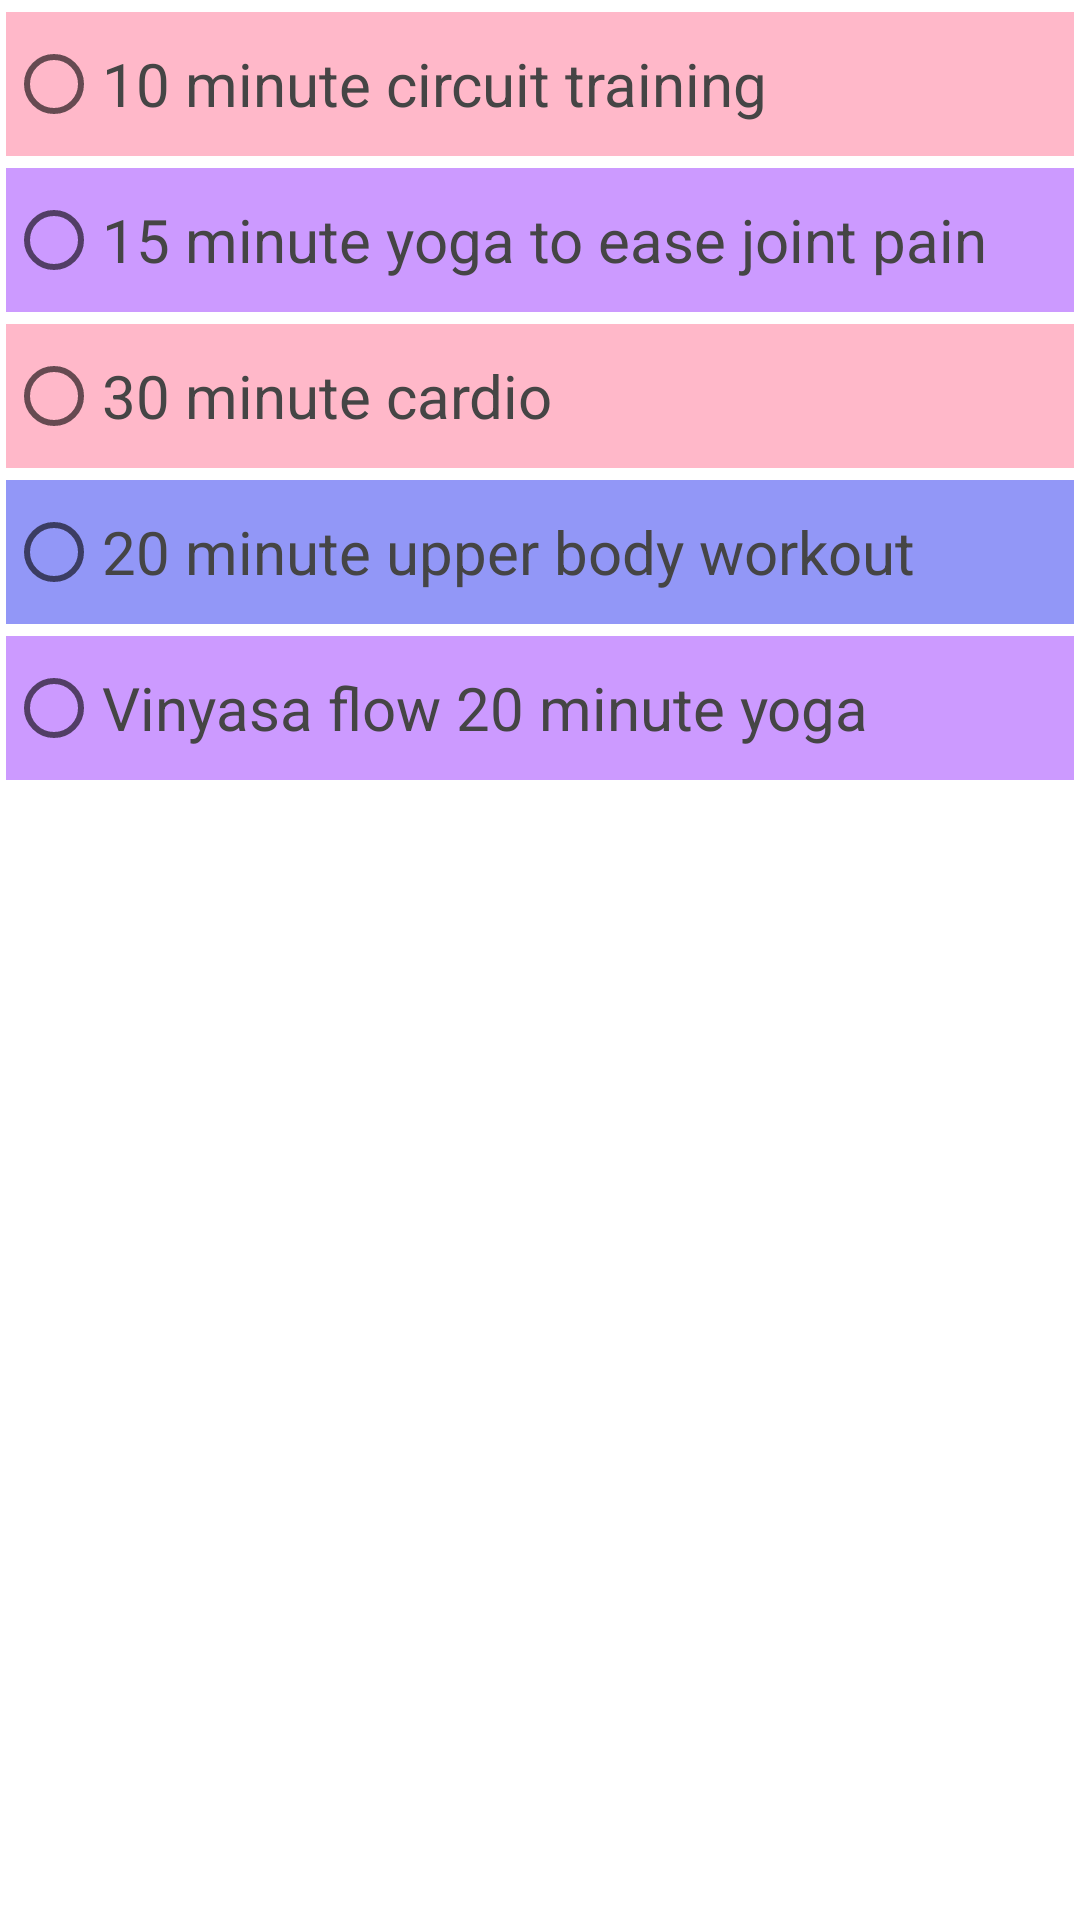

Produce the Android XML layout that renders to this screen, including the resource entries it uses.
<!-- AndroidManifest.xml: application theme Theme.AppForElderlyProtoElec -->
<!-- res/layout/fragment_rainy.xml -->
<?xml version="1.0" encoding="utf-8"?>
<FrameLayout xmlns:android="http://schemas.android.com/apk/res/android"
    xmlns:tools="http://schemas.android.com/tools"
    android:layout_width="match_parent"
    android:layout_height="match_parent"
    tools:context=".RainyFragment">


    <androidx.core.widget.NestedScrollView
        android:id="@+id/scrollViewRainy"
        android:layout_width="match_parent"
        android:layout_height="wrap_content"

        android:layout_marginStart="0dp"
        android:layout_marginEnd="0dp"
        android:contentDescription="rainy scroll view">

        <LinearLayout
            android:layout_width="match_parent"
            android:layout_height="wrap_content"
            android:orientation="vertical">


            <RadioGroup
                android:layout_width="match_parent"
                android:layout_height="wrap_content">

                <RadioButton
                    android:id="@+id/circuitButton"
                    android:layout_width="match_parent"
                    android:layout_height="match_parent"
                    android:layout_marginHorizontal="2dp"
                    android:layout_marginTop="4dp"
                    android:layout_weight="1"
                    android:background="#FFB8C9"
                    android:text="10 minute circuit training"
                    android:textColor="#454545"
                    android:textSize="20sp" />

                <RadioButton
                    android:id="@+id/rainyActivity3"
                    android:layout_width="match_parent"
                    android:layout_height="match_parent"
                    android:layout_marginHorizontal="2dp"
                    android:layout_marginTop="4dp"
                    android:layout_weight="1"
                    android:background="#EEC993FF"
                    android:text="@string/yoga_for_joint_pain"
                    android:textColor="#454545"
                    android:textSize="20sp" />

                <RadioButton

                    android:id="@+id/cardioButton"
                    android:layout_width="match_parent"
                    android:layout_height="match_parent"
                    android:layout_marginHorizontal="2dp"
                    android:layout_marginTop="4dp"
                    android:layout_weight="1"
                    android:background="#FFB8C9"
                    android:text="@string/thirty_min_cardio"
                    android:textAlignment="viewStart"

                    android:textColor="#454545"
                    android:textSize="20sp" />

                <RadioButton
                    android:id="@+id/upperBodyButton"
                    android:layout_width="match_parent"
                    android:layout_height="match_parent"
                    android:layout_marginHorizontal="2dp"
                    android:layout_marginTop="4dp"
                    android:layout_weight="1"
                    android:background="#DA8086F6"
                    android:text="@string/upper_body"
                    android:textColor="#454545"
                    android:textSize="20sp" />


                <RadioButton
                    android:id="@+id/vinyasaButton"
                    android:layout_width="match_parent"
                    android:layout_height="match_parent"
                    android:layout_marginHorizontal="2dp"
                    android:layout_marginTop="4dp"
                    android:layout_weight="1"
                    android:background="#EEC993FF"
                    android:text="@string/yoga_20_minutes"
                    android:textColor="#454545"
                    android:textSize="20sp" />
            </RadioGroup>
        </LinearLayout>
    </androidx.core.widget.NestedScrollView>


</FrameLayout>
<!-- resources referenced by this layout -->
<resources>
  <string name="thirty_min_cardio">30 minute cardio</string>
  <string name="upper_body"> 20 minute upper body workout</string>
  <string name="yoga_20_minutes">Vinyasa flow 20 minute yoga</string>
  <string name="yoga_for_joint_pain">15 minute yoga to ease joint pain</string>
  <style name="Theme.AppForElderlyProtoElec" parent="Theme.MaterialComponents.DayNight.DarkActionBar">
          
          <item name="colorPrimary">@color/purple_500</item>
          <item name="colorPrimaryVariant">@color/purple_700</item>
          <item name="colorOnPrimary">@color/white</item>
          
          <item name="colorSecondary">@color/teal_200</item>
          <item name="colorSecondaryVariant">@color/teal_700</item>
          <item name="colorOnSecondary">@color/black</item>
          
          <item name="android:statusBarColor">?attr/colorPrimaryVariant</item>
          
  
      </style>
  <color name="purple_500">#FF6200EE</color>
  <color name="purple_700">#FF3700B3</color>
  <color name="white">#FFFFFFFF</color>
  <color name="teal_200">#FF03DAC5</color>
  <color name="teal_700">#FF018786</color>
  <color name="black">#FF000000</color>
</resources>
